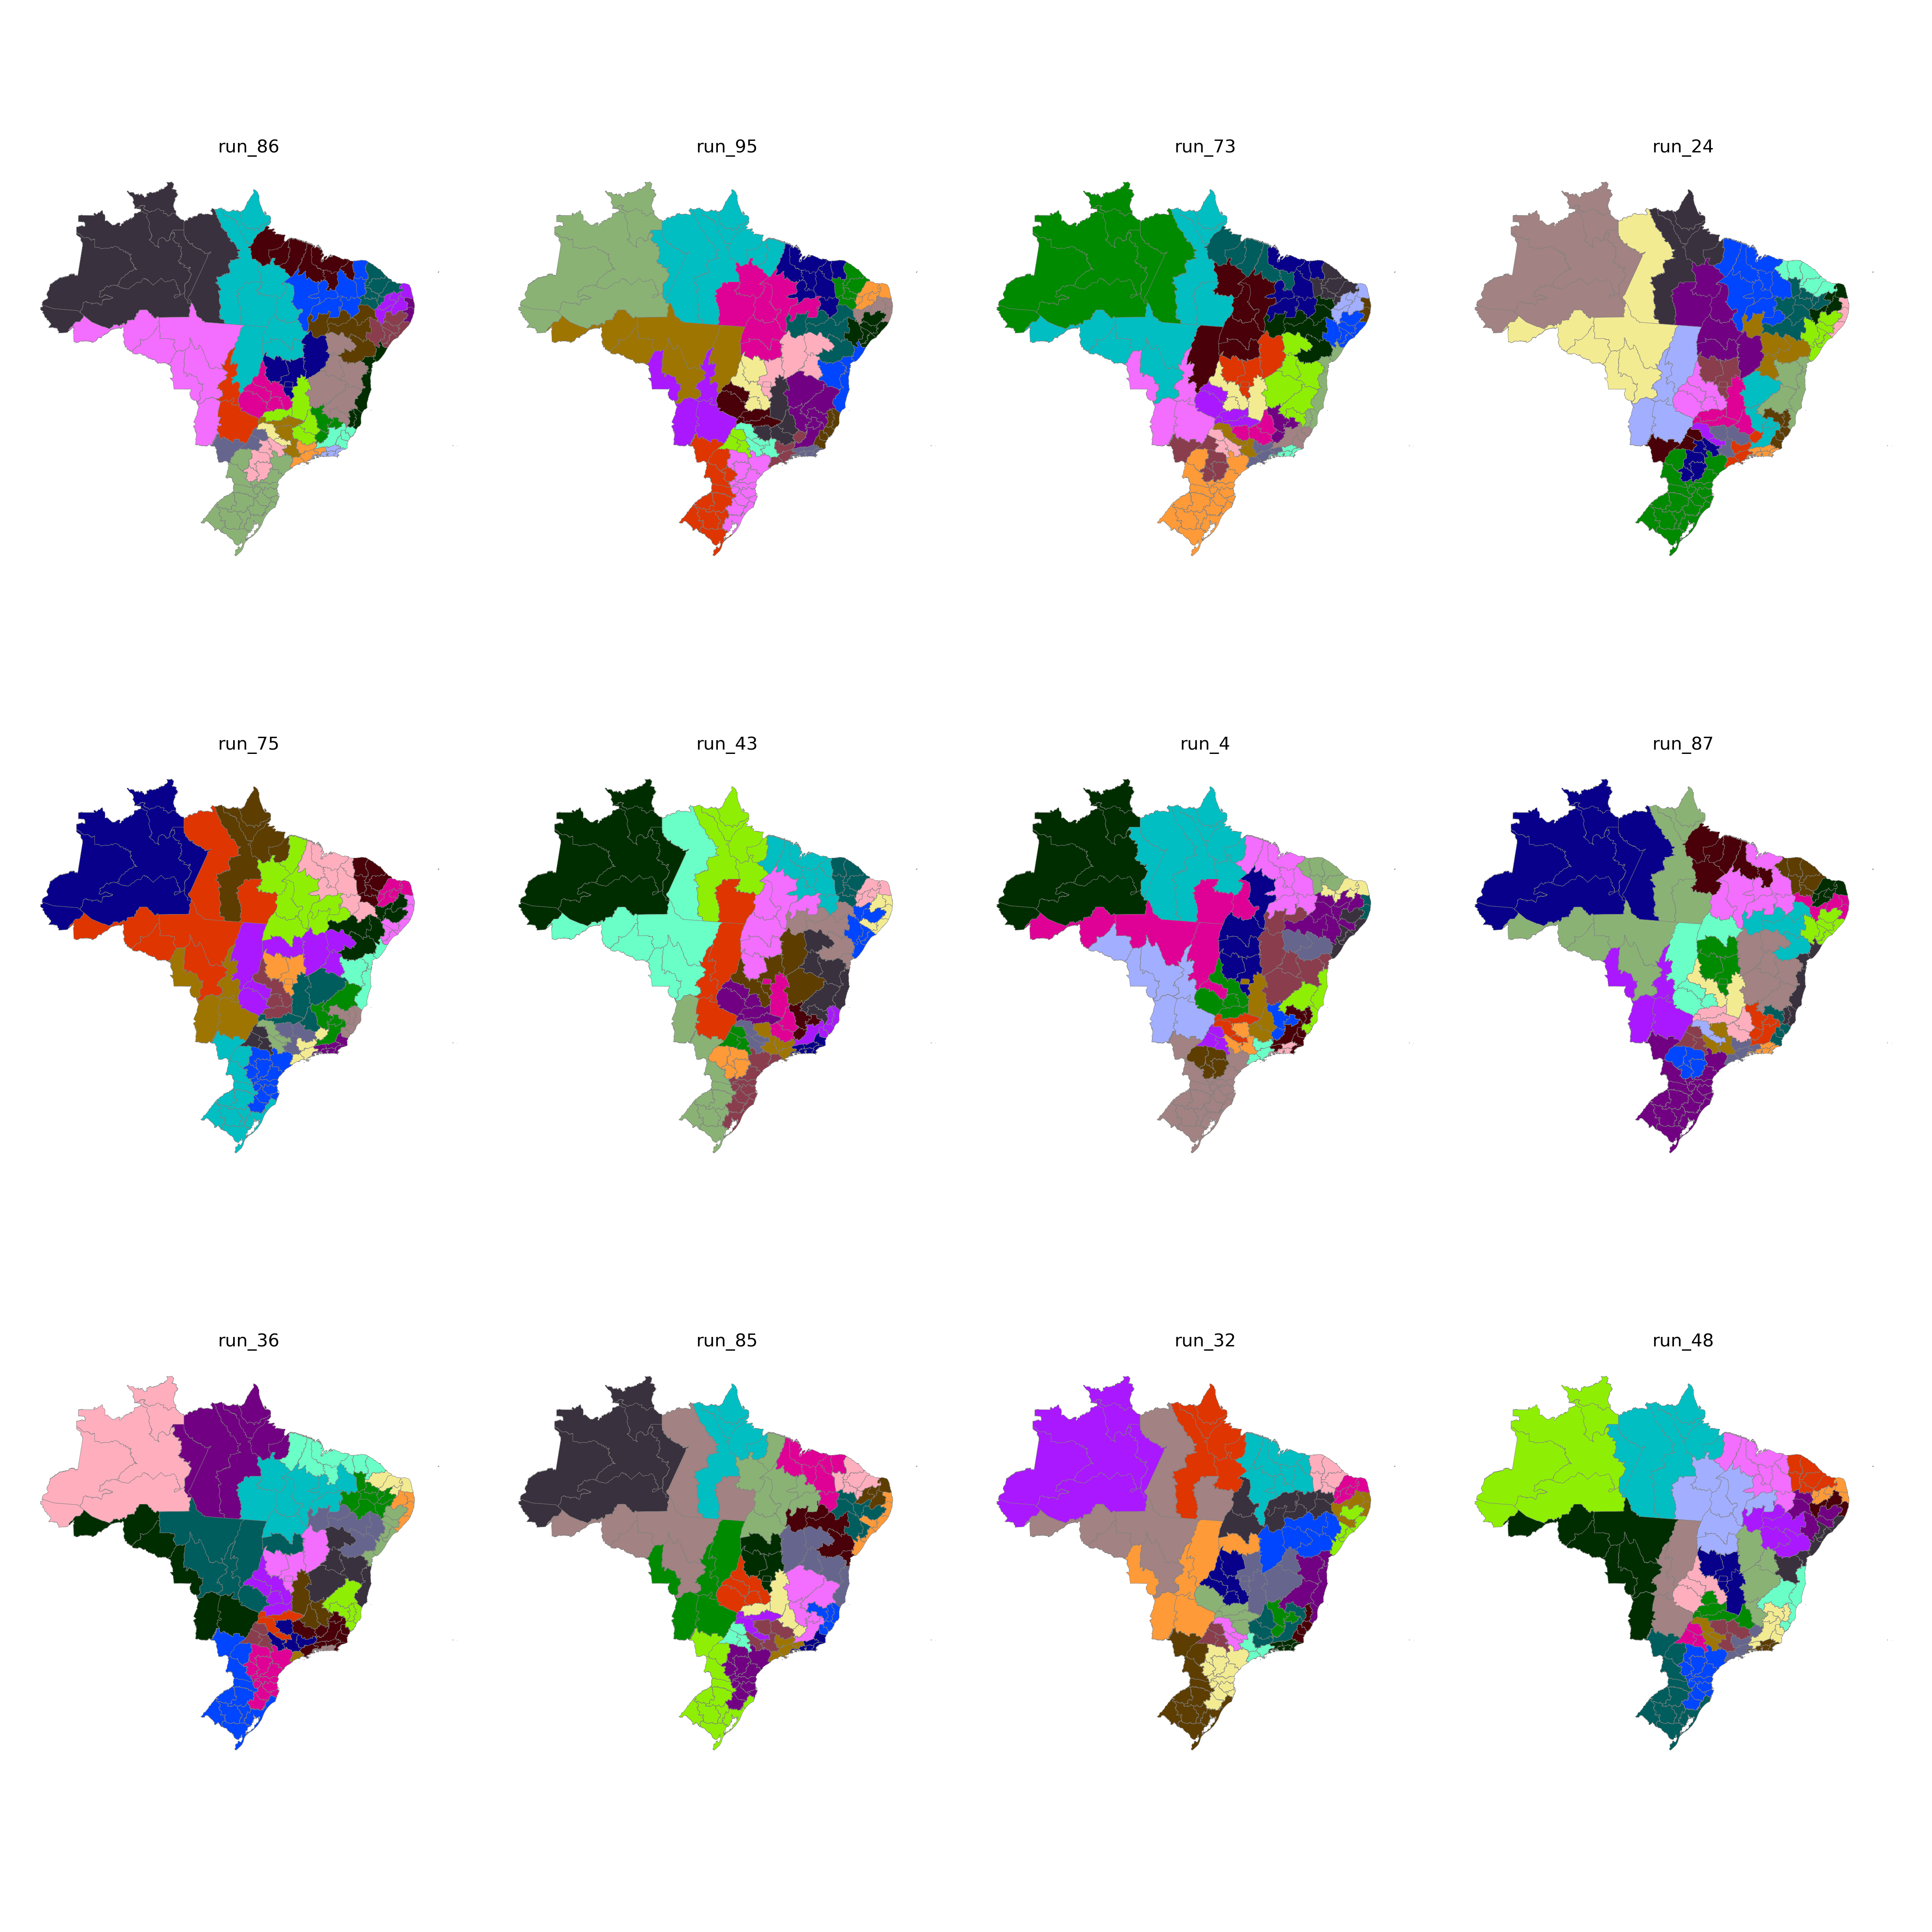

The table this chart was drawn from, first rows:
CD_RGINT, cluster
1101, 16
1102, 16
1201, 16
1202, 15
1301, 15
1302, 15
1303, 15
1304, 15
1401, 15
1402, 15
1501, 23
1502, 25
1503, 23
1504, 17
1505, 16
1506, 23
1507, 23
1601, 23
1602, 23
1701, 24
1702, 24
1703, 24
2101, 25
2102, 25
2103, 25
2104, 25
2105, 24
2201, 25
2202, 25
2203, 25
2204, 18
2205, 18
2206, 24
2301, 22
2302, 22
2303, 22
2304, 22
2305, 22
2306, 22
2401, 21
2402, 21
2403, 21
2501, 19
2502, 19
2503, 21
2504, 21
2601, 19
2602, 20
2603, 20
2604, 18
2701, 19
2702, 19
2801, 20
2802, 20
2901, 20
2902, 18
2903, 7
2904, 7
2905, 7
2906, 8
... 73 more rows
